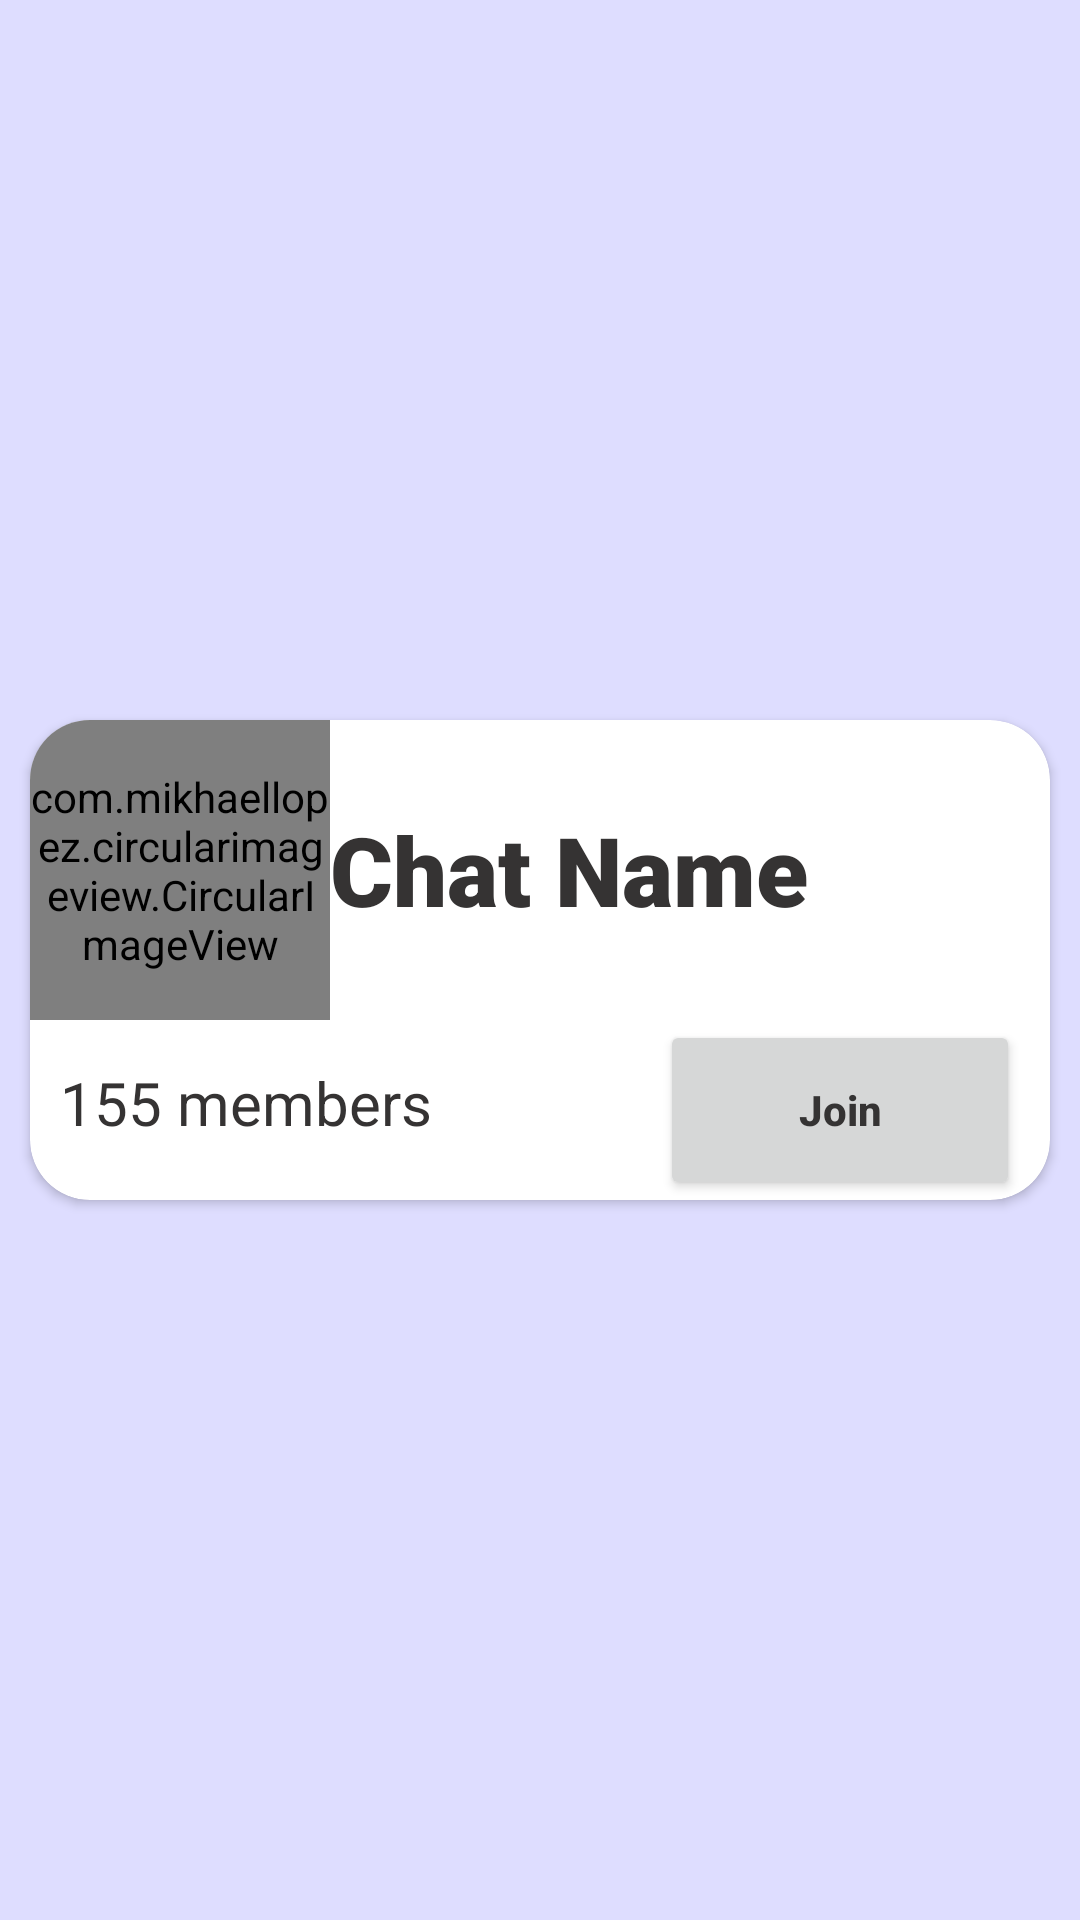

This screen was rendered from an Android layout file. Write that file and the resources it references.
<!-- AndroidManifest.xml: application theme LightTheme -->
<!-- res/layout/recycler_view_chats_layout.xml -->
<?xml version="1.0" encoding="utf-8"?>
<androidx.constraintlayout.widget.ConstraintLayout xmlns:android="http://schemas.android.com/apk/res/android"
    xmlns:app="http://schemas.android.com/apk/res-auto"
    xmlns:tools="http://schemas.android.com/tools"
    android:layout_width="match_parent"
    android:layout_height="wrap_content"
    android:background="#00C1F7F9">

    <androidx.cardview.widget.CardView
        android:layout_width="match_parent"
        android:layout_height="wrap_content"
        android:layout_margin="10dp"
        app:cardBackgroundColor="@color/white"
        app:cardCornerRadius="20dp"
        app:layout_constraintBottom_toBottomOf="parent"
        app:layout_constraintEnd_toEndOf="parent"
        app:layout_constraintStart_toStartOf="parent"
        app:layout_constraintTop_toTopOf="parent">

        <LinearLayout
            android:layout_width="match_parent"
            android:layout_height="match_parent"
            android:gravity="end"
            android:orientation="vertical">

            <LinearLayout
                android:layout_width="match_parent"
                android:layout_height="match_parent"
                android:gravity="center"
                android:orientation="horizontal">

                <com.mikhaellopez.circularimageview.CircularImageView
                    android:id="@+id/chatImage"
                    android:layout_width="100dp"
                    android:layout_height="100dp"
                    android:src="@drawable/ic_launcher_foreground"
                    app:civ_border_color="@color/purple_light"
                    app:civ_border_width="3dp"
                    app:civ_shadow="true"
                    app:civ_shadow_color="#B0603EAE"
                    app:civ_shadow_radius="5dp"
                    app:layout_constraintEnd_toEndOf="parent"
                    app:layout_constraintStart_toStartOf="parent"
                    app:layout_constraintTop_toTopOf="parent" />

                <TextView
                    android:id="@+id/chatName"
                    android:layout_width="match_parent"
                    android:layout_height="wrap_content"
                    android:layout_weight="1"
                    android:fontFamily="sans-serif-black"
                    android:gravity="bottom"
                    android:singleLine="true"
                    android:text="Chat Name "
                    android:textColor="@color/gray_dark"
                    android:textSize="32sp" />

            </LinearLayout>

            <LinearLayout
                android:layout_width="match_parent"
                android:layout_height="match_parent"
                android:orientation="horizontal"
                android:paddingStart="10dp"
                android:paddingEnd="10dp">

                <TextView
                    android:id="@+id/membersCount"
                    android:layout_width="match_parent"
                    android:layout_height="wrap_content"
                    android:layout_weight="1"
                    android:text="155 members"
                    android:textSize="20sp" />

                <Button
                    android:id="@+id/joinButton"
                    android:layout_width="120dp"
                    android:layout_height="60dp"
                    android:layout_weight="0"
                    android:text="Join"
                    android:textAllCaps="false"
                    android:textStyle="bold"
                    app:cornerRadius="30dp" />
            </LinearLayout>

        </LinearLayout>

    </androidx.cardview.widget.CardView>

</androidx.constraintlayout.widget.ConstraintLayout>
<!-- resources referenced by this layout -->
<resources>
  <color name="gray_dark">#353333</color>
  <color name="purple_light">#F8EEFF</color>
  <color name="white">#FFFFFFFF</color>
  <style name="LightTheme" parent="Theme.MaterialComponents.DayNight.NoActionBar">
          
          <item name="colorPrimary">@color/purple</item>
          <item name="android:windowBackground">@color/purple_medium</item>
          <item name="colorPrimaryVariant">@color/purple_medium</item>
          <item name="colorOnPrimary">@color/purple_medium</item>
          
          <item name="colorSecondary">@color/black</item>
          <item name="colorSecondaryVariant">@color/purple_medium</item>
          <item name="colorOnSecondary">@color/black</item>
          
          <item name="android:textColorPrimary">@color/gray_dark</item>
          <item name="android:textColorSecondary">@color/gray_dark</item>
          <item name="android:textColorTertiary">@color/gray_dark</item>
          
          <item name="android:statusBarColor" tools:targetApi="l">?attr/colorPrimaryVariant</item>
          
      </style>
  <color name="purple">#7957C6</color>
  <color name="purple_medium">#DEDDFF</color>
  <color name="black">#FF000000</color>
</resources>
